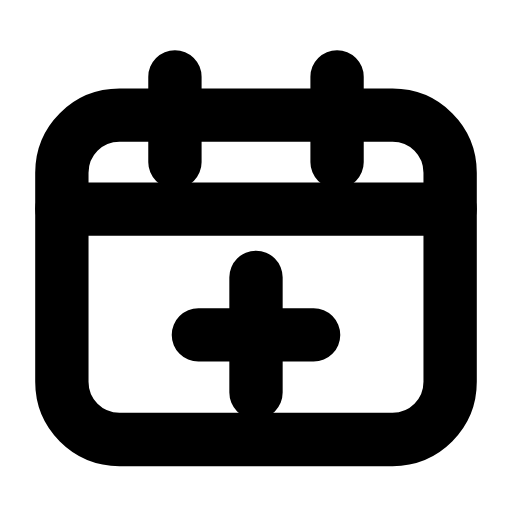
t = 0.00 s
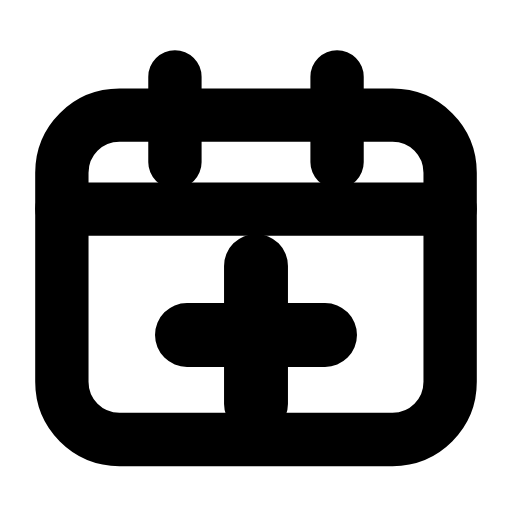
t = 0.20 s
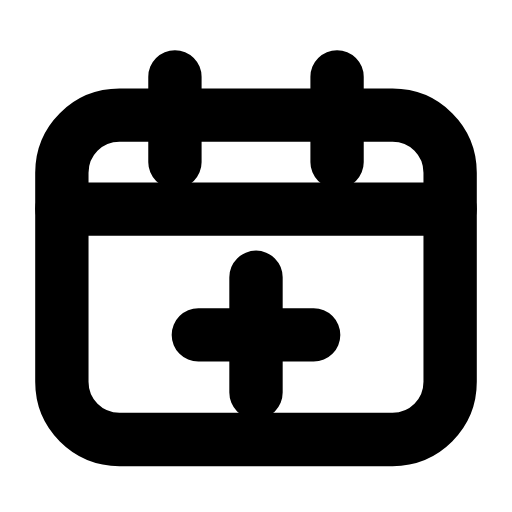
t = 0.42 s
t = 0.61 s: frame unchanged from t = 0.00 s, image omitted
t = 0.83 s: frame unchanged from t = 0.00 s, image omitted
t = 1.04 s: frame unchanged from t = 0.00 s, image omitted

The animated SVG that drew these frames (rendered in a browser with its animation timeline set to each time). Animation: 1 SMIL element (animateTransform=1); one cycle of 1.25 s, repeats indefinitely.

<svg xmlns="http://www.w3.org/2000/svg" width="24" height="24" viewBox="0 0 24 24" fill="none"><path stroke="currentColor" stroke-width="2.5" stroke-linecap="round" stroke-linejoin="round" fill="none" d="M5.6 5.4L18.4 5.4C19.9 5.4 21.1 6.6 21.1 8.1L21.1 17.9C21.1 19.4 19.9 20.6 18.4 20.6L5.6 20.6C4.1 20.6 2.9 19.4 2.9 17.9L2.9 8.1C2.9 6.6 4.1 5.4 5.6 5.4Z"></path><path stroke="currentColor" stroke-width="2.5" stroke-linecap="round" stroke-linejoin="round" fill="none" d="M8.2 3.6L8.2 7.6M15.8 3.6L15.8 7.6"></path><line stroke="currentColor" stroke-width="2.5" stroke-linecap="round" stroke-linejoin="round" fill="none" x1="2.9" y1="9.8" x2="21.1" y2="9.8"></line><g transform="translate(12 15.7)"><g><animateTransform attributeName="transform" type="scale" values="1;1;1.24;1;1;1;1;1.24;1;1;1" keyTimes="0;0.135;0.2475;0.36;0.45;0.6;0.66;0.735;0.81;0.9;1" dur="1.25s" repeatCount="indefinite" calcMode="spline" keySplines="0.16 1 0.3 1;0.16 1 0.3 1;0.16 1 0.3 1;0.16 1 0.3 1;0.16 1 0.3 1;0.16 1 0.3 1;0.16 1 0.3 1;0.16 1 0.3 1;0.16 1 0.3 1;0.16 1 0.3 1"/><g transform="translate(-12 -15.7)"><g><path stroke="currentColor" stroke-width="2.5" stroke-linecap="round" stroke-linejoin="round" fill="none" d="M12 13L12 18.4M9.3 15.7L14.7 15.7"></path></g></g></g></g></svg>
